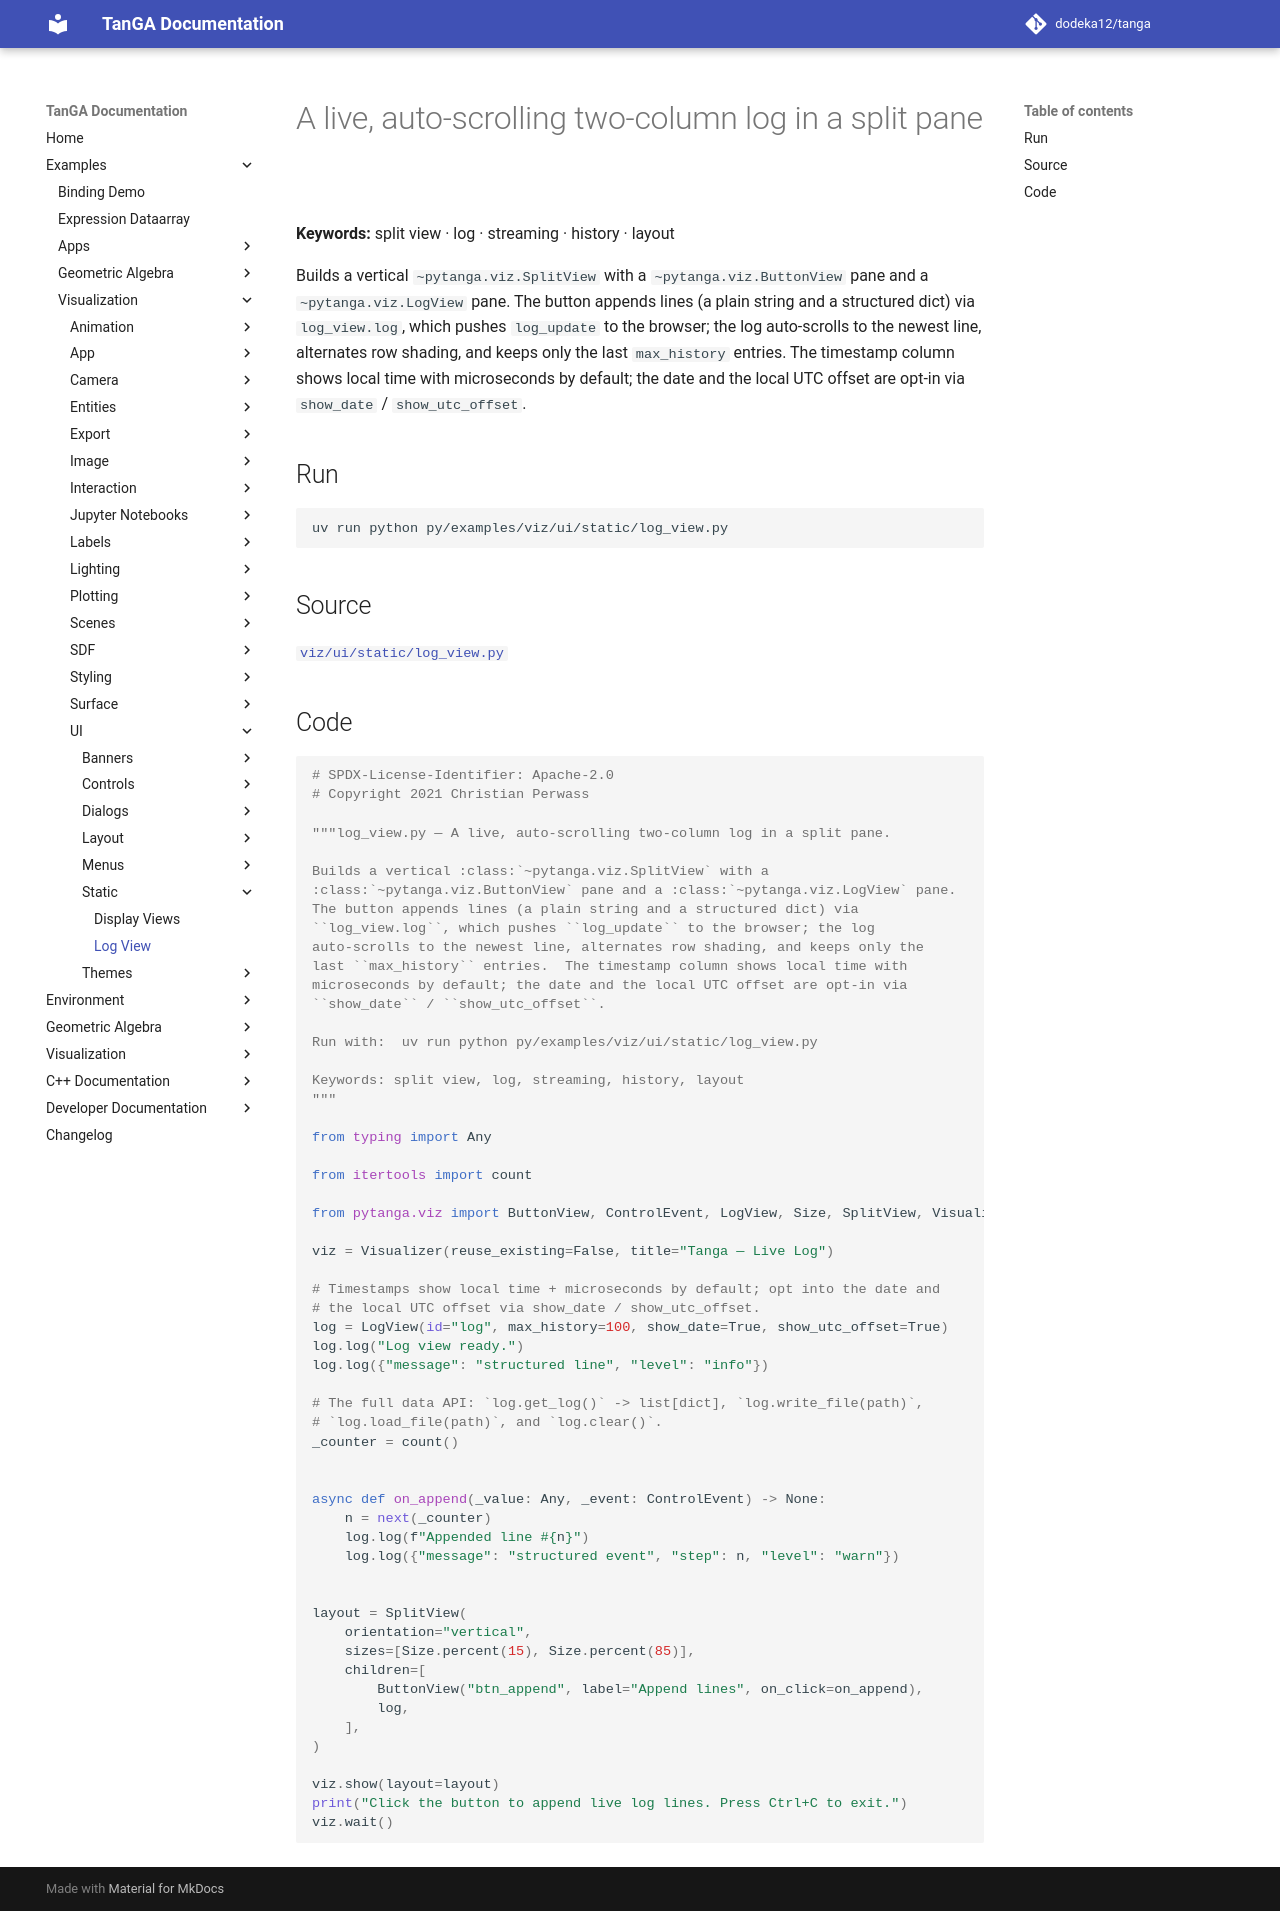

repository: dodeka12/tanga · page: v2.28.0-rc1/py/examples/viz/ui/static/log_view/index.html · generator: mkdocs

# A live, auto-scrolling two-column log in a split pane

**Keywords:** split view · log · streaming · history · layout

Builds a vertical `~pytanga.viz.SplitView` with a
`~pytanga.viz.ButtonView` pane and a `~pytanga.viz.LogView` pane.
The button appends lines (a plain string and a structured dict) via
`log_view.log`, which pushes `log_update` to the browser; the log
auto-scrolls to the newest line, alternates row shading, and keeps only the
last `max_history` entries.  The timestamp column shows local time with
microseconds by default; the date and the local UTC offset are opt-in via
`show_date` / `show_utc_offset`.

## Run

```bash
uv run python py/examples/viz/ui/static/log_view.py
```

## Source

[`viz/ui/static/log_view.py`](https://github.com/dodeka12/tanga/blob/main/py/examples/viz/ui/static/log_view.py)

## Code

````python
# SPDX-License-Identifier: Apache-2.0
# Copyright 2021 Christian Perwass

"""log_view.py — A live, auto-scrolling two-column log in a split pane.

Builds a vertical :class:`~pytanga.viz.SplitView` with a
:class:`~pytanga.viz.ButtonView` pane and a :class:`~pytanga.viz.LogView` pane.
The button appends lines (a plain string and a structured dict) via
``log_view.log``, which pushes ``log_update`` to the browser; the log
auto-scrolls to the newest line, alternates row shading, and keeps only the
last ``max_history`` entries.  The timestamp column shows local time with
microseconds by default; the date and the local UTC offset are opt-in via
``show_date`` / ``show_utc_offset``.

Run with:  uv run python py/examples/viz/ui/static/log_view.py

Keywords: split view, log, streaming, history, layout
"""

from typing import Any

from itertools import count

from pytanga.viz import ButtonView, ControlEvent, LogView, Size, SplitView, Visualizer

viz = Visualizer(reuse_existing=False, title="Tanga — Live Log")

# Timestamps show local time + microseconds by default; opt into the date and
# the local UTC offset via show_date / show_utc_offset.
log = LogView(id="log", max_history=100, show_date=True, show_utc_offset=True)
log.log("Log view ready.")
log.log({"message": "structured line", "level": "info"})

# The full data API: `log.get_log()` -> list[dict], `log.write_file(path)`,
# `log.load_file(path)`, and `log.clear()`.
_counter = count()


async def on_append(_value: Any, _event: ControlEvent) -> None:
    n = next(_counter)
    log.log(f"Appended line #{n}")
    log.log({"message": "structured event", "step": n, "level": "warn"})


layout = SplitView(
    orientation="vertical",
    sizes=[Size.percent(15), Size.percent(85)],
    children=[
        ButtonView("btn_append", label="Append lines", on_click=on_append),
        log,
    ],
)

viz.show(layout=layout)
print("Click the button to append live log lines. Press Ctrl+C to exit.")
viz.wait()
````
